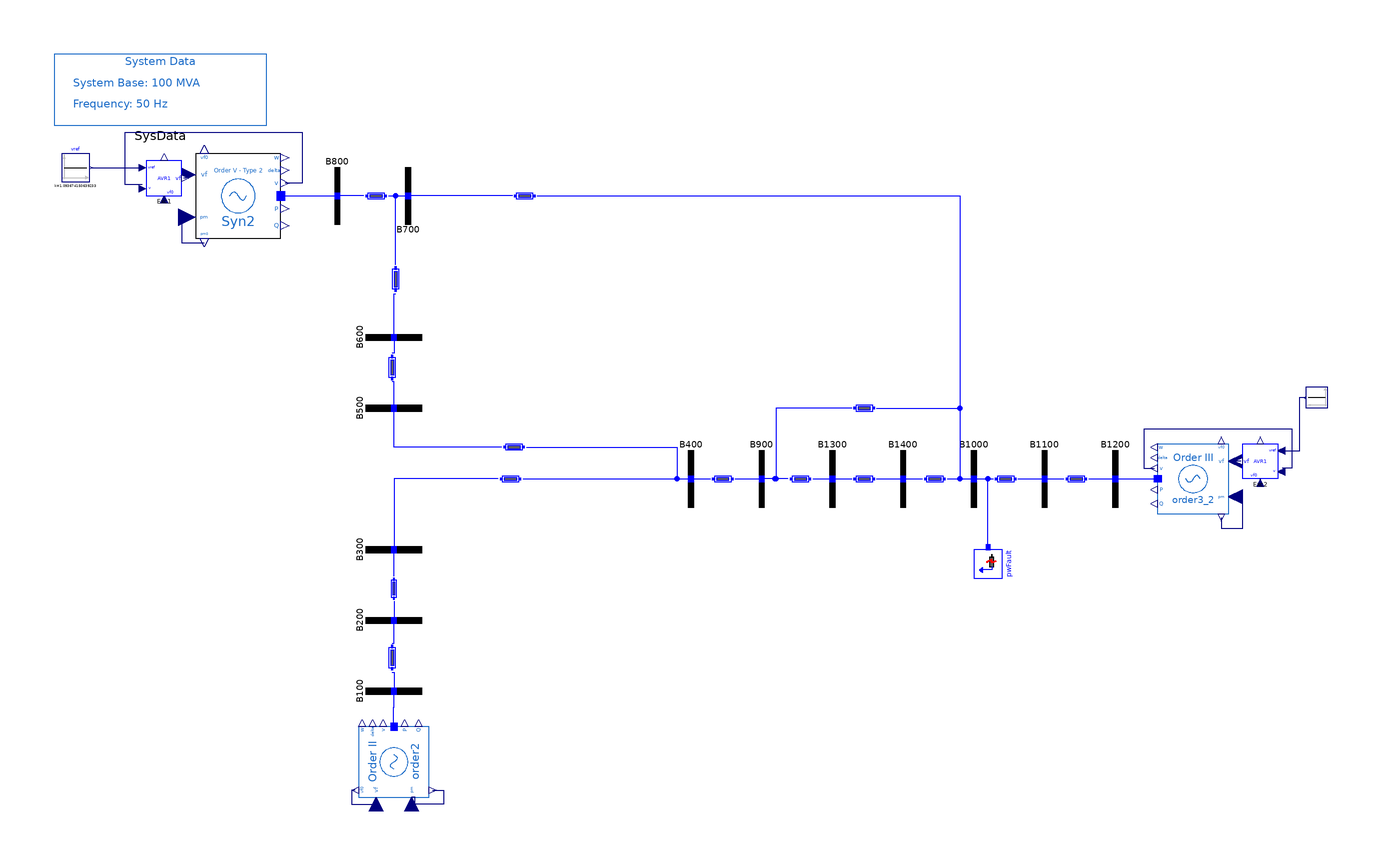

The Modelica model whose source follows is shown above as a component diagram (icons at their Placement, wires along their Line points).

model FifthOrder_AVRI "ABC system with 5th-order machines Type II (Syn2) and AVR Type I"
  extends PSAT_Systems.ThreeArea.BaseClasses.BaseOrder5;
  OpenIPSL.Electrical.Controls.PSAT.AVR.AVRTypeI Exc1(
    Te=0.01,
    v0=1.05,
    K0=25,
    vrmax=5,
    vrmin=-5,
    T1=10,
    T2=6.67,
    Tr=0.001,
    vf0=1.091853765980820,
    vref0=1.093674150639233,
    v(start=1.091853765980820)) annotation (Placement(transformation(extent={{-154,80},{-144,90}})));
  Modelica.Blocks.Sources.Constant vref(k=1.093674150639233) annotation (Placement(transformation(
        extent={{-4,-4},{4,4}},
        rotation=0,
        origin={-174,88})));
  Modelica.Blocks.Sources.Constant vref1(k=1.093835147859700) annotation (Placement(transformation(
        extent={{3,-3},{-3,3}},
        rotation=0,
        origin={177,23})));
  OpenIPSL.Electrical.Controls.PSAT.AVR.AVRTypeI Exc2(
    Te=0.01,
    v0=1.05,
    K0=25,
    vrmax=5,
    vrmin=-5,
    T1=10,
    T2=6.67,
    Tr=0.001,
    vref0=1.093835147859700,
    vf0=1.095878696492499,
    v(start=1.095878696492499)) annotation (Placement(transformation(extent={{166,0},{156,10}})));
equation

  connect(order3_2.vf, Exc2.vf) annotation (Line(points={{152,5},{154,5},{154,5.1},{155.5,5.1}}, color={0,0,127}));
  connect(Exc2.v, order3_2.v) annotation (Line(points={{167.2,3.2},{170,3.2},{170,14},{128,14},{128,3},{131,3}}, color={0,0,127}));
  connect(vref1.y, Exc2.vref) annotation (Line(points={{173.7,23},{172,23},{172,7.8},{167.1,7.8}}, color={0,0,127}));
  connect(Exc1.vf, Syn2.vf) annotation (Line(points={{-143.5,85.1},{-142.75,85.1},{-142.75,86},{-140,86}}, color={0,0,127}));
  connect(vref.y, Exc1.vref) annotation (Line(points={{-169.6,88},{-155.1,88},{-155.1,87.8}}, color={0,0,127}));
  connect(Exc1.v, Syn2.v) annotation (Line(points={{-155.2,83.2},{-160,83.2},{-160,98},{-110,98},{-110,83.6},{-114.8,83.6}}, color={0,0,127}));
  annotation (
    Diagram(coordinateSystem(extent={{-180,-120},{180,120}}, preserveAspectRatio=false)),
    Icon(coordinateSystem(extent={{-180,-120},{180,120}})),
    experiment(
      StopTime=20,
      Interval=0.001,
      __Dymola_fixedstepsize=0.0001,
      __Dymola_Algorithm="Rkfix2"),
    __Dymola_experimentSetupOutput,
    Documentation(revisions="<html>
<!--DISCLAIMER-->
<p>Copyright 2015-2016 RTE (France), SmarTS Lab (Sweden), AIA (Spain) and DTU (Denmark)</p>
<ul>
<li>RTE: <a href=\"http://www.rte-france.com\">http://www.rte-france.com</a></li>
<li>SmarTS Lab, research group at KTH: <a href=\"https://www.kth.se/en\">https://www.kth.se/en</a></li>
<li>AIA: <a href=\"http://www.aia.es/en/energy\"> http://www.aia.es/en/energy</a></li>
<li>DTU: <a href=\"http://www.dtu.dk/english\"> http://www.dtu.dk/english</a></li>
</ul>
<p>The authors can be contacted by email: <a href=\"mailto:info@itesla-ipsl.org\">info@itesla-ipsl.org</a></p>

<p>This Source Code Form is subject to the terms of the Mozilla Public License, v. 2.0. </p>
<p>If a copy of the MPL was not distributed with this file, You can obtain one at <a href=\"http://mozilla.org/MPL/2.0/\"> http://mozilla.org/MPL/2.0</a>.</p>
</html>", info="<html>
<table cellspacing=\"1\" cellpadding=\"1\" border=\"1\">
<tr>
<td><p>Reference</p></td>
<td><p></p></td>
</tr>
<tr>
<td><p>Last update</p></td>
<td>Tin Rabuzin, May 2016</td>
</tr>
<tr>
<td><p>Author</p></td>
<td><p>Yuwa Chompoobutrgool, SmarTS Lab, KTH Royal Institute of Technology</p></td>
</tr>
<tr>
<td><p>Contact</p></td>
<td><p><a href=\"mailto:luigiv@kth.se\">luigiv@kth.se</a></p></td>
</tr>
</table>
</html>"));
end FifthOrder_AVRI;